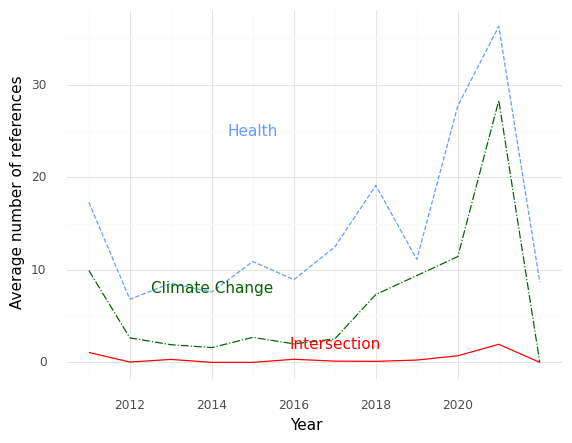

The file beside this chart, header and first rows:
, Year, intersection, health, climate
0, 2011, 1.071, 17.29, 9.929
1, 2012, 0.03571, 6.821, 2.643
2, 2013, 0.3182, 8.545, 1.909
3, 2014, 0.0, 7.6, 1.6
4, 2015, 0.0, 10.9, 2.7
5, 2016, 0.3333, 8.933, 2.0
6, 2017, 0.1333, 12.47, 2.533
7, 2018, 0.1111, 19.11, 7.333
8, 2019, 0.25, 11.12, 9.375
9, 2020, 0.7143, 27.71, 11.43
10, 2021, 1.95, 36.3, 28.3
11, 2022, 0.0, 8.667, 0.0
